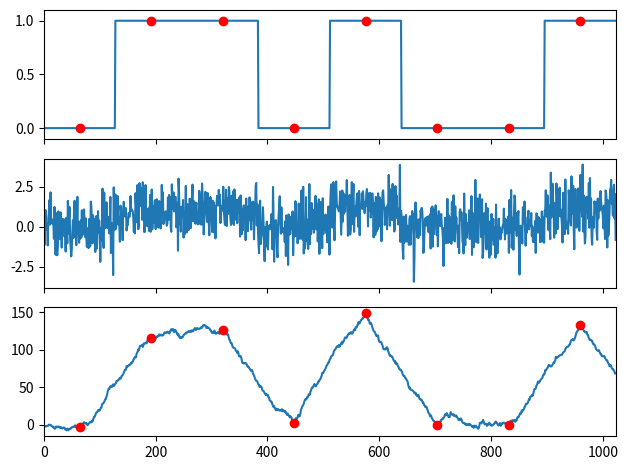

Write Python code to recreate this figure.
from scipy import signal
import matplotlib.pyplot as plt
import numpy as np

#Create signal
original_signal = np.repeat([0.,1.,1.,0.,1.,0.,0.,1.],128) #square wave len = 1024, each element is repeated 128 times ie 8*128
noise = np.random.randn(len(original_signal))

noisy_signal = original_signal + noise

#now, identify square signal in noisy signal

rectangular_pulse = np.ones(128)

#correlate noisy signal and rectangular pulse

correlated_output = signal.correlate(noisy_signal,rectangular_pulse,mode='same')

# we didnt get perfect signal after correlation

#lets plot feature out

clock = np.arange(64,len(original_signal),128) #64 - 1024 range ma int multiples of 128th value dine
print(clock)#[ 64 192 320 448 576 704 832 960]

#take clock to get various features
f,(ax_orig, ax_noise, ax_corr) = plt.subplots(3,1,sharex=True)
ax_orig.plot(original_signal)
ax_orig.plot(clock,original_signal[clock],'ro')
print(original_signal[clock]) #[0. 1. 1. 0. 1. 0. 0. 1.]

ax_noise.plot(noisy_signal)

ax_corr.plot(correlated_output)
ax_corr.plot(clock,correlated_output[clock],'ro')

ax_orig.margins(0,0.1)
f.tight_layout()
f.show()

#plt.plot(correlated_output)

plt.show()

# Used in radar technology